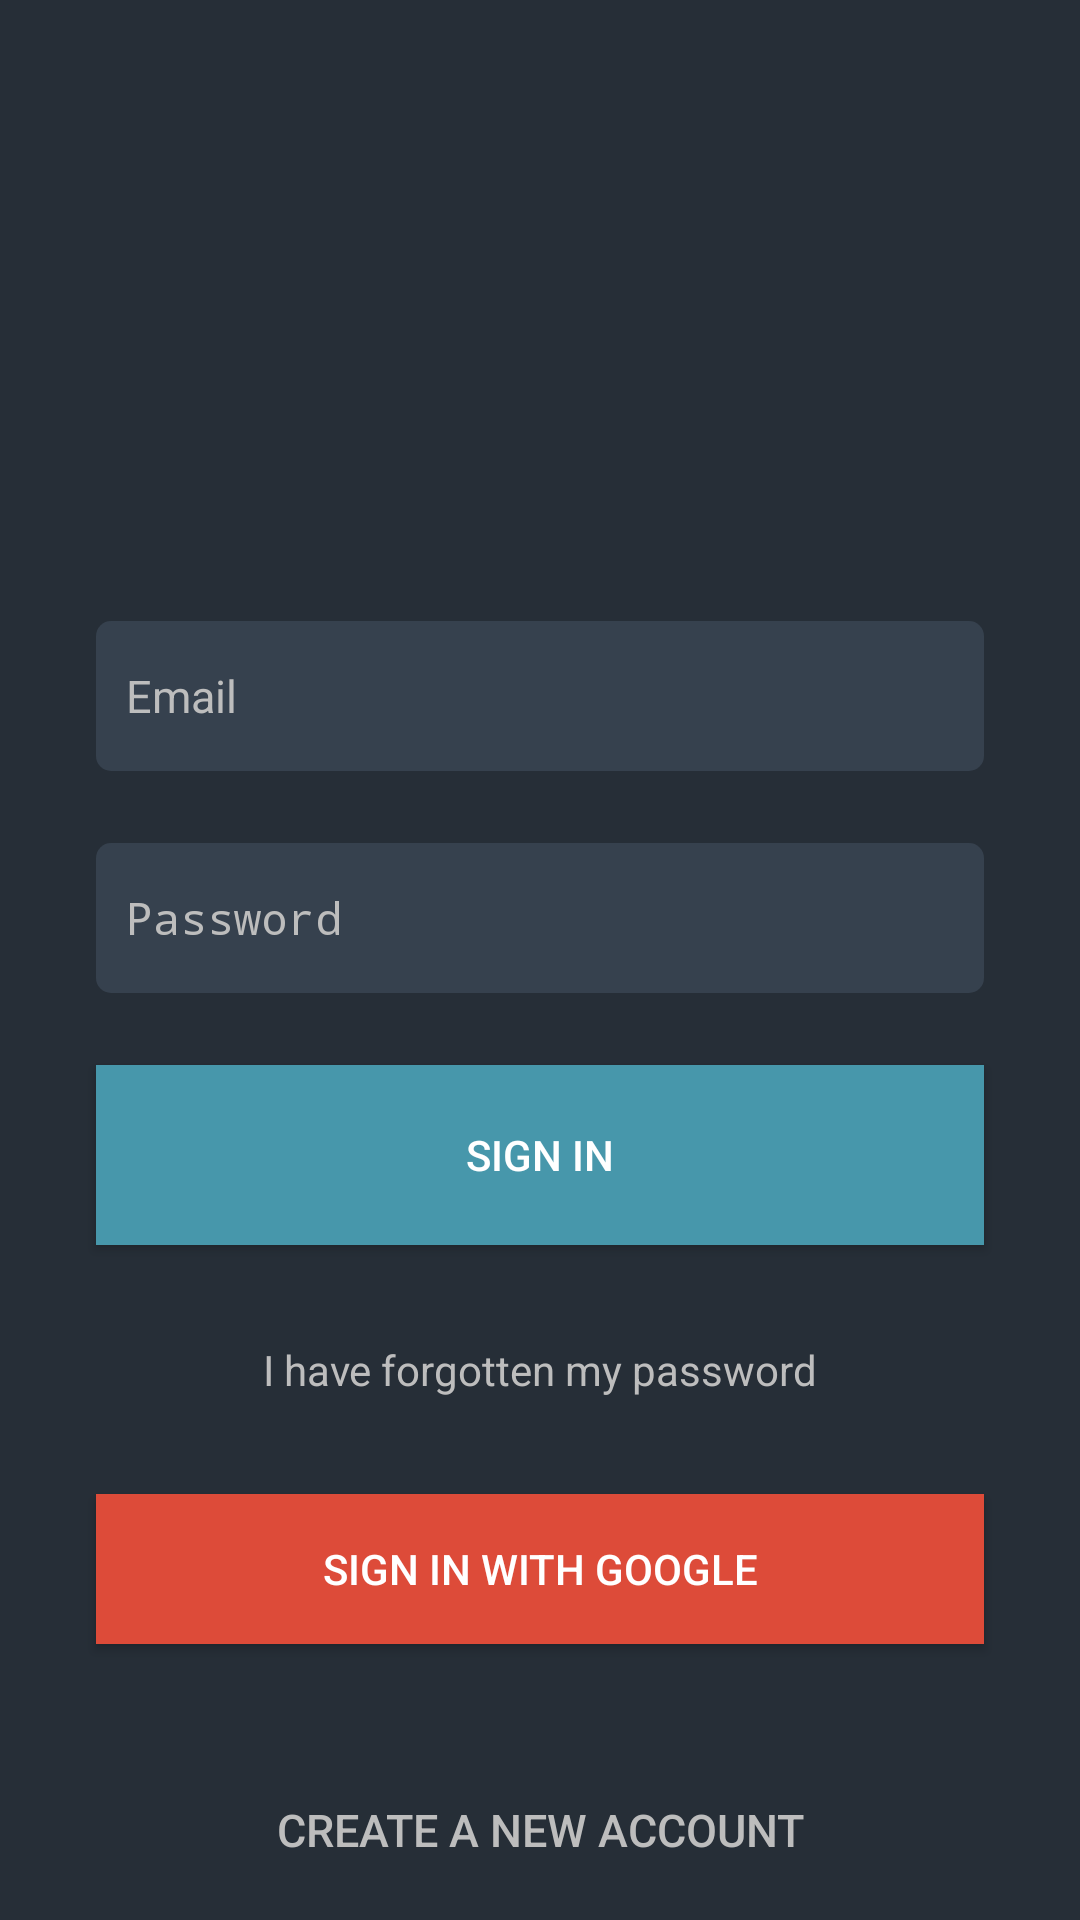

Layout XML and referenced resources for this Android screen:
<!-- AndroidManifest.xml: activity theme NoPreview -->
<!-- res/layout/activity_login.xml -->
<?xml version="1.0" encoding="utf-8"?>
<ScrollView xmlns:android="http://schemas.android.com/apk/res/android"
    xmlns:app="http://schemas.android.com/apk/res-auto"
    android:layout_height="match_parent"
    android:layout_width="match_parent"
    xmlns:tools="http://schemas.android.com/tools"
    android:background="@color/colorPrimaryDark"
    android:fillViewport="true"
    tools:context=".MainActivity">


    <androidx.constraintlayout.widget.ConstraintLayout
        android:layout_width="match_parent"
        android:layout_height="wrap_content"
        tools:context=".MainActivity">

        <EditText
            android:id="@+id/editTextEmail"
            android:layout_width="match_parent"
            android:layout_height="@dimen/login_edit_text_height"
            android:layout_marginStart="32dp"
            android:layout_marginEnd="32dp"
            android:layout_marginBottom="24dp"
            android:background="@drawable/edit_text_rounded"
            android:hint="@string/login_email"
            android:inputType="textEmailAddress"
            android:paddingStart="@dimen/login_edit_text_space"
            android:paddingEnd="@dimen/login_edit_text_space"
            android:textSize="@dimen/login_text_size"
            app:layout_constraintBottom_toTopOf="@+id/editTextPassword"
            app:layout_constraintEnd_toEndOf="parent"
            app:layout_constraintStart_toStartOf="parent" />

        <EditText
            android:id="@+id/editTextPassword"
            android:layout_width="match_parent"
            android:layout_height="@dimen/login_edit_text_height"
            android:layout_marginStart="32dp"
            android:layout_marginEnd="32dp"
            android:layout_marginBottom="24dp"
            android:background="@drawable/edit_text_rounded"
            android:hint="@string/login_password"
            android:inputType="textPassword"
            android:paddingStart="@dimen/login_edit_text_space"
            android:paddingEnd="@dimen/login_edit_text_space"
            android:textSize="@dimen/login_text_size"
            app:layout_constraintBottom_toTopOf="@+id/buttonLogIn"
            app:layout_constraintEnd_toEndOf="parent"
            app:layout_constraintHorizontal_bias="0.0"
            app:layout_constraintStart_toStartOf="parent" />

        <Button
            android:id="@+id/buttonLogIn"
            android:layout_width="match_parent"
            android:layout_height="@dimen/login_button_x1_height"
            android:layout_marginStart="32dp"
            android:layout_marginEnd="32dp"
            android:layout_marginBottom="32dp"
            android:background="@drawable/button_ripple_bg"
            android:text="@string/login_sign_in"
            android:textColor="@color/colorPrimaryText"
            app:layout_constraintBottom_toTopOf="@+id/textViewForgotPassword"
            app:layout_constraintEnd_toEndOf="parent"
            app:layout_constraintStart_toStartOf="parent" />

        <TextView
            android:id="@+id/textViewForgotPassword"
            android:layout_width="wrap_content"
            android:layout_height="wrap_content"
            android:layout_marginStart="8dp"
            android:layout_marginEnd="8dp"
            android:layout_marginBottom="32dp"
            android:text="@string/login_forgot_password"
            android:textColor="@color/colorSecondaryText"
            app:layout_constraintBottom_toTopOf="@+id/buttonLogInGoogle"
            app:layout_constraintEnd_toEndOf="parent"
            app:layout_constraintStart_toStartOf="parent" />

        <Button
            android:id="@+id/buttonLogInGoogle"
            android:layout_width="match_parent"
            android:layout_height="@dimen/login_button_height"
            android:layout_marginStart="32dp"
            android:layout_marginEnd="32dp"
            android:layout_marginBottom="32dp"
            android:background="@drawable/button_ripple_google"
            android:text="@string/login_sign_in_google"
            android:textColor="@color/colorPrimaryText"
            app:layout_constraintBottom_toTopOf="@+id/buttonCreateAccount"
            app:layout_constraintEnd_toEndOf="parent"
            app:layout_constraintStart_toStartOf="parent" />


        <Button
            android:id="@+id/buttonCreateAccount"
            android:layout_width="0dp"
            android:layout_height="@dimen/login_button_x1_height"
            android:background="@drawable/button_ripple"
            android:text="@string/login_create_account"
            android:textColor="@color/colorSecondaryText"
            android:textSize="@dimen/login_text_size"
            app:layout_constraintBottom_toBottomOf="parent"
            app:layout_constraintEnd_toEndOf="parent"
            app:layout_constraintStart_toStartOf="parent" />


    </androidx.constraintlayout.widget.ConstraintLayout>

</ScrollView>
<!-- resources referenced by this layout -->
<resources>
  <color name="colorPrimaryDark">#262E37</color>
  <color name="colorPrimaryText">#FFFFFF</color>
  <color name="colorSecondaryText">#BDBDBD</color>
  <dimen name="login_button_height">50dp</dimen>
  <dimen name="login_button_x1_height">60dp</dimen>
  <dimen name="login_edit_text_height">50dp</dimen>
  <dimen name="login_edit_text_space">10dp</dimen>
  <dimen name="login_text_size">15sp</dimen>
  <!-- drawable button_ripple_bg (drawable) -->
  <?xml version="1.0" encoding="utf-8"?>
  <ripple xmlns:android="http://schemas.android.com/apk/res/android"
      xmlns:tools="http://schemas.android.com/tools"
      android:color="@color/colorAccentDark"
      tools:targetApi="lollipop">
  
      <item android:id="@android:id/mask">
          <shape android:shape="rectangle">
              <solid android:color="@color/colorAccentDark"/>
          </shape>
      </item>
  
      <item
          android:id="@android:id/background"
          android:drawable="@color/colorAccent"/>
  
  </ripple>
  <!-- drawable button_ripple_google (drawable) -->
  <?xml version="1.0" encoding="utf-8"?>
  <ripple xmlns:android="http://schemas.android.com/apk/res/android"
      xmlns:tools="http://schemas.android.com/tools"
      android:color="@color/colorGooglePlusDark"
      tools:targetApi="lollipop">
  
      <item android:id="@android:id/mask">
          <shape android:shape="rectangle">
              <solid android:color="@color/colorGooglePlusDark"/>
          </shape>
      </item>
  
      <item
          android:id="@android:id/background"
          android:drawable="@color/colorGooglePlus"/>
  
  </ripple>
  <!-- drawable edit_text_rounded (drawable) -->
  <?xml version="1.0" encoding="utf-8"?>
  <shape xmlns:android="http://schemas.android.com/apk/res/android"
      android:padding="10dp"
      android:shape="rectangle">
  
      <solid android:color="@color/colorPrimary"/>
  
      <corners
          android:bottomLeftRadius="5dp"
          android:bottomRightRadius="5dp"
          android:topLeftRadius="5dp"
          android:topRightRadius="5dp"/>
  
  </shape>
  <string name="login_create_account">Create a new Account</string>
  <string name="login_email">Email</string>
  <string name="login_forgot_password">I have forgotten my password</string>
  <string name="login_password">Password</string>
  <string name="login_sign_in">Sign In</string>
  <string name="login_sign_in_google">Sign In With Google</string>
  <style name="NoPreview" parent="AppTheme">
          <item name="android:windowDisablePreview">true</item>
      </style>
  <color name="colorAccentDark">#387888</color>
  <color name="colorAccent">#4797AB</color>
  <color name="colorGooglePlusDark">#892D21</color>
  <color name="colorGooglePlus">#DD4B39</color>
  <color name="colorPrimary">#36414E</color>
  <style name="AppTheme" parent="Theme.AppCompat.Light.NoActionBar">
          
          <item name="colorPrimary">@color/colorPrimary</item>
          <item name="colorPrimaryDark">@color/colorPrimaryDark</item>
          <item name="colorAccent">@color/colorAccent</item>
  
          <item name="android:editTextColor">@color/colorPrimaryText</item>
          <item name="android:textColorHint">@color/colorSecondaryText</item>
  
          <item name="android:windowNoTitle">true</item>
      </style>
</resources>
